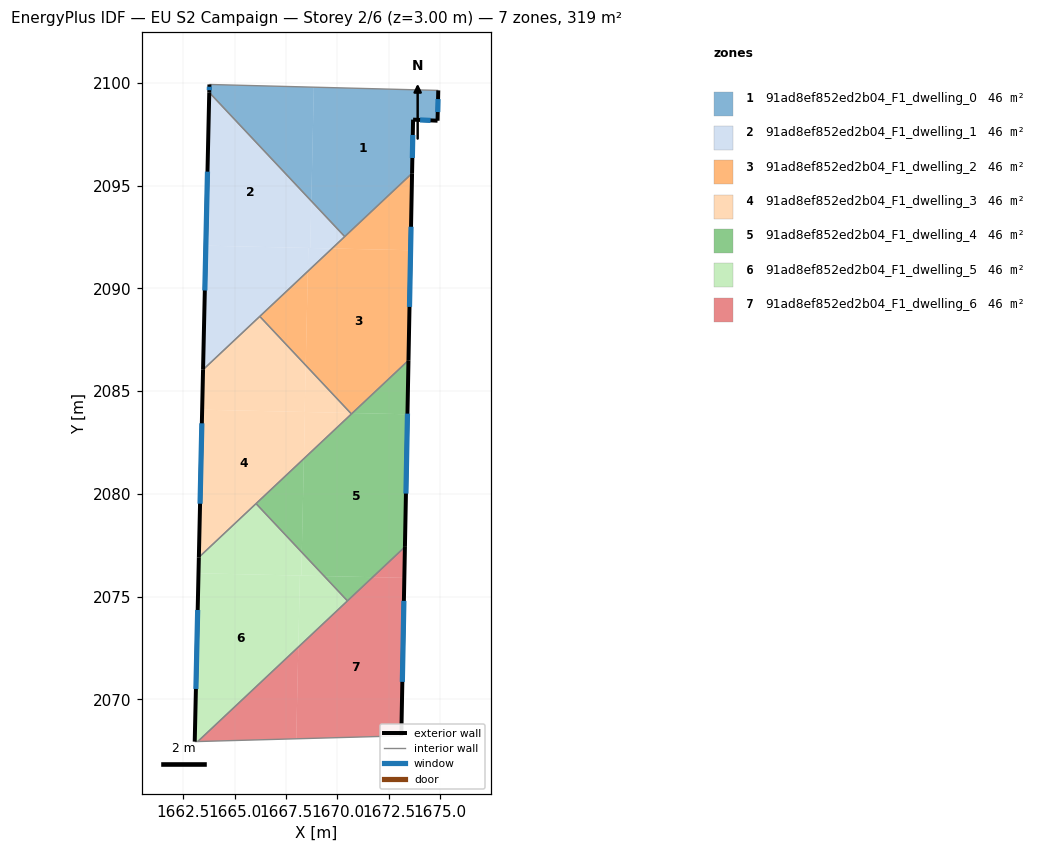
=== STOREY PLAN SPEC (per zone: floor XY polygon, exterior-wall plan segments, windows/doors) ===
zone 1: 91ad8ef852ed2b04_F1_dwelling_0  (45.5 m²)
  floor: (1674.91, 2099.64) (1674.87, 2098.17) (1673.68, 2098.22) (1673.63, 2095.61) (1670.35, 2092.53) (1668.73, 2094.26) (1668.85, 2099.80)
  floor: (1668.85, 2099.80) (1668.73, 2094.26) (1663.76, 2099.54) (1663.77, 2099.93)
  exterior wall: (1663.77, 2099.93) – (1663.76, 2099.54)  [0.4 m]
    window: (1663.77, 2099.82) – (1663.76, 2099.65)  [0.2 m²]
  exterior wall: (1674.87, 2098.17) – (1674.91, 2099.64)  [1.5 m]
    window: (1674.88, 2098.59) – (1674.89, 2099.22)  [0.8 m²]
  exterior wall: (1673.68, 2098.22) – (1674.87, 2098.17)  [1.2 m]
    window: (1674.02, 2098.20) – (1674.53, 2098.18)  [0.7 m²]
  exterior wall: (1673.63, 2095.61) – (1673.68, 2098.22)  [2.6 m]
    window: (1673.64, 2096.35) – (1673.66, 2097.47)  [1.4 m²]
  interior walls: 3
zone 2: 91ad8ef852ed2b04_F1_dwelling_1  (45.5 m²)
  floor: (1663.76, 2099.54) (1668.73, 2094.26) (1668.67, 2091.97) (1663.59, 2092.08)
  floor: (1668.58, 2091.97) (1668.56, 2090.84) (1663.46, 2086.05) (1663.59, 2092.08)
  floor: (1669.74, 2091.95) (1668.56, 2090.84) (1668.58, 2091.97)
  floor: (1668.73, 2094.26) (1670.35, 2092.53) (1669.74, 2091.95) (1668.68, 2091.97)
  exterior wall: (1663.76, 2099.54) – (1663.46, 2086.05)  [13.5 m]
    window: (1663.67, 2095.69) – (1663.54, 2089.90)  [7.4 m²]
  interior walls: 3
zone 3: 91ad8ef852ed2b04_F1_dwelling_2  (45.5 m²)
  floor: (1673.56, 2091.86) (1673.46, 2086.50) (1670.73, 2083.94) (1670.64, 2083.94) (1668.45, 2086.26) (1668.56, 2090.84) (1669.74, 2091.95)
  floor: (1673.63, 2095.61) (1673.56, 2091.86) (1669.74, 2091.95)
  floor: (1668.56, 2090.84) (1668.45, 2086.26) (1666.22, 2088.64)
  exterior wall: (1673.46, 2086.50) – (1673.63, 2095.61)  [9.1 m]
    window: (1673.50, 2089.10) – (1673.58, 2093.00)  [5.0 m²]
  interior walls: 4
zone 4: 91ad8ef852ed2b04_F1_dwelling_3  (45.5 m²)
  floor: (1668.42, 2083.99) (1668.37, 2081.72) (1663.25, 2076.92) (1663.41, 2084.10)
  floor: (1668.45, 2086.26) (1670.64, 2083.94) (1668.40, 2083.99)
  floor: (1670.64, 2083.94) (1670.68, 2083.89) (1668.37, 2081.72) (1668.42, 2083.99)
  floor: (1666.22, 2088.64) (1668.45, 2086.26) (1668.40, 2083.99) (1663.41, 2084.10) (1663.46, 2086.05)
  exterior wall: (1663.46, 2086.05) – (1663.25, 2076.92)  [9.1 m]
    window: (1663.40, 2083.44) – (1663.31, 2079.52)  [5.0 m²]
  interior walls: 4
zone 5: 91ad8ef852ed2b04_F1_dwelling_4  (45.5 m²)
  floor: (1673.40, 2083.88) (1673.28, 2077.42) (1671.71, 2075.95) (1669.35, 2076.00) (1668.26, 2077.16) (1668.37, 2081.72) (1670.73, 2083.94)
  floor: (1673.46, 2086.50) (1673.40, 2083.88) (1670.73, 2083.94)
  floor: (1668.37, 2081.72) (1668.26, 2077.16) (1666.04, 2079.53)
  floor: (1671.71, 2075.95) (1670.48, 2074.80) (1669.35, 2076.00)
  exterior wall: (1673.28, 2077.42) – (1673.46, 2086.50)  [9.1 m]
    window: (1673.33, 2080.02) – (1673.41, 2083.91)  [5.0 m²]
  interior walls: 4
zone 6: 91ad8ef852ed2b04_F1_dwelling_5  (45.5 m²)
  floor: (1666.04, 2079.53) (1668.26, 2077.16) (1668.24, 2076.03) (1663.24, 2076.14) (1663.25, 2076.92)
  floor: (1668.17, 2076.03) (1668.09, 2072.55) (1663.20, 2067.95) (1663.05, 2067.95) (1663.24, 2076.14)
  floor: (1668.26, 2077.16) (1669.35, 2076.00) (1668.24, 2076.03)
  floor: (1669.35, 2076.00) (1670.48, 2074.80) (1668.09, 2072.55) (1668.17, 2076.03)
  exterior wall: (1663.25, 2076.92) – (1663.05, 2067.95)  [9.0 m]
    window: (1663.20, 2074.35) – (1663.11, 2070.51)  [4.9 m²]
  interior walls: 4
zone 7: 91ad8ef852ed2b04_F1_dwelling_6  (45.5 m²)
  floor: (1673.25, 2075.92) (1673.11, 2068.23) (1667.99, 2068.08) (1668.09, 2072.55) (1671.71, 2075.95)
  floor: (1673.28, 2077.42) (1673.25, 2075.92) (1671.71, 2075.95)
  floor: (1668.09, 2072.55) (1667.99, 2068.08) (1663.20, 2067.95)
  exterior wall: (1673.11, 2068.23) – (1673.28, 2077.42)  [9.2 m]
    window: (1673.16, 2070.85) – (1673.23, 2074.80)  [5.1 m²]
  interior walls: 3

=== DERIVED (storey summary) ===
Building: EU S2 Campaign
Storey: 2 of 6  (floor level z = 3.00 m)
Storey gross floor area: 318.8 m²
Zones on this storey: 7
  - 91ad8ef852ed2b04_F1_dwelling_0: floor 45.5 m²; exterior wall 5.7 m (17.0 m²); 4 window(s) 3.1 m²; WWR 18.4%
  - 91ad8ef852ed2b04_F1_dwelling_1: floor 45.5 m²; exterior wall 13.5 m (40.5 m²); 1 window(s) 7.4 m²; WWR 18.4%
  - 91ad8ef852ed2b04_F1_dwelling_2: floor 45.5 m²; exterior wall 9.1 m (27.3 m²); 1 window(s) 5.0 m²; WWR 18.4%
  - 91ad8ef852ed2b04_F1_dwelling_3: floor 45.5 m²; exterior wall 9.1 m (27.4 m²); 1 window(s) 5.0 m²; WWR 18.4%
  - 91ad8ef852ed2b04_F1_dwelling_4: floor 45.5 m²; exterior wall 9.1 m (27.2 m²); 1 window(s) 5.0 m²; WWR 18.4%
  - 91ad8ef852ed2b04_F1_dwelling_5: floor 45.5 m²; exterior wall 9.0 m (26.9 m²); 1 window(s) 4.9 m²; WWR 18.4%
  - 91ad8ef852ed2b04_F1_dwelling_6: floor 45.5 m²; exterior wall 9.2 m (27.6 m²); 1 window(s) 5.1 m²; WWR 18.4%
Zone adjacency (shared interzone walls):
  - 91ad8ef852ed2b04_F1_dwelling_0 ↔ 91ad8ef852ed2b04_F1_dwelling_1
  - 91ad8ef852ed2b04_F1_dwelling_0 ↔ 91ad8ef852ed2b04_F1_dwelling_2
  - 91ad8ef852ed2b04_F1_dwelling_1 ↔ 91ad8ef852ed2b04_F1_dwelling_2
  - 91ad8ef852ed2b04_F1_dwelling_1 ↔ 91ad8ef852ed2b04_F1_dwelling_3
  - 91ad8ef852ed2b04_F1_dwelling_2 ↔ 91ad8ef852ed2b04_F1_dwelling_3
  - 91ad8ef852ed2b04_F1_dwelling_2 ↔ 91ad8ef852ed2b04_F1_dwelling_4
  - 91ad8ef852ed2b04_F1_dwelling_3 ↔ 91ad8ef852ed2b04_F1_dwelling_4
  - 91ad8ef852ed2b04_F1_dwelling_3 ↔ 91ad8ef852ed2b04_F1_dwelling_5
  - 91ad8ef852ed2b04_F1_dwelling_4 ↔ 91ad8ef852ed2b04_F1_dwelling_5
  - 91ad8ef852ed2b04_F1_dwelling_4 ↔ 91ad8ef852ed2b04_F1_dwelling_6
  - 91ad8ef852ed2b04_F1_dwelling_5 ↔ 91ad8ef852ed2b04_F1_dwelling_6